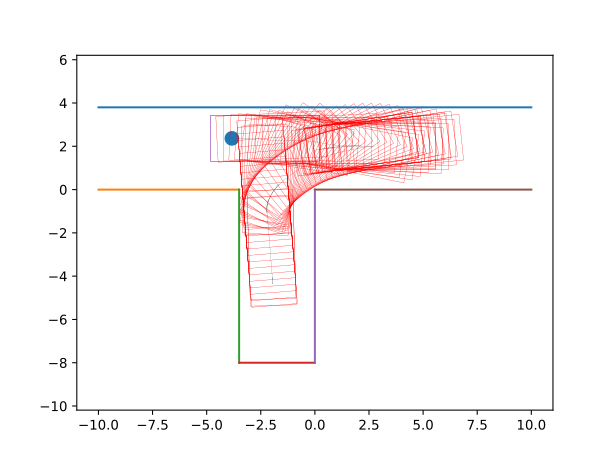

The table this chart was drawn from, first rows:
-3.83464, 2.36536, 0.00114082, -0.166667, -1
-3.535, 2.373, 0.05114, -0.1667, -1
-3.235, 2.381, 0.001141, 0.1667, -1
-2.935, 2.374, -0.04886, 0.1667, -1
-2.636, 2.352, -0.09886, 0.1667, -1
-2.338, 2.315, -0.1489, 0.1667, -1
-2.041, 2.278, -0.09886, -0.1667, -1
-1.741, 2.256, -0.04886, -0.1667, -1
-1.441, 2.248, 0.001141, -0.1667, -1
-1.142, 2.256, 0.05114, -0.1667, -1
-0.8418, 2.264, 0.001141, 0.1667, -1
-0.5419, 2.257, -0.04886, 0.1667, -1
-0.2427, 2.235, -0.09886, 0.1667, -1
0.05494, 2.198, -0.1489, 0.1667, -1
0.3504, 2.146, -0.1989, 0.1667, -1
0.6458, 2.094, -0.1489, -0.1667, -1
0.9435, 2.057, -0.09886, -0.1667, -1
1.243, 2.035, -0.04886, -0.1667, -1
1.543, 2.028, 0.001141, -0.1667, -1
1.842, 2.035, 0.05114, -0.1667, -1
2.142, 2.058, 0.1011, -0.1667, -1
1.843, 2.028, 0.1011, 0, 1
1.545, 1.998, 0.1011, 0, 1
1.246, 1.967, 0.1011, 0, 1
0.9476, 1.937, 0.1011, 0, 1
0.6492, 1.907, 0.1011, 0, 1
0.3507, 1.876, 0.1011, 0, 1
0.6483, 1.914, 0.1511, -0.1667, -1
0.9436, 1.967, 0.2011, -0.1667, -1
0.6483, 1.914, 0.1511, -0.1667, 1
0.3517, 1.869, 0.1511, 0, 1
0.05513, 1.824, 0.1511, 0, 1
0.3505, 1.876, 0.2011, -0.1667, -1
0.6458, 1.929, 0.1511, 0.1667, -1
0.9434, 1.967, 0.1011, 0.1667, -1
1.242, 1.99, 0.05114, 0.1667, -1
1.542, 1.997, 0.001141, 0.1667, -1
1.842, 1.99, -0.04886, 0.1667, -1
2.142, 1.983, 0.001141, -0.1667, -1
2.442, 1.991, 0.05114, -0.1667, -1
2.741, 2.014, 0.1011, -0.1667, -1
2.443, 1.976, 0.1511, 0.1667, 1
2.147, 1.931, 0.1511, 0, 1
1.852, 1.878, 0.2011, 0.1667, 1
1.558, 1.818, 0.2011, 0, 1
1.265, 1.751, 0.2511, 0.1667, 1
0.9747, 1.677, 0.2511, 0, 1
0.6861, 1.595, 0.3011, 0.1667, 1
0.4019, 1.499, 0.3511, 0.1667, 1
0.1229, 1.388, 0.4011, 0.1667, 1
-0.1502, 1.264, 0.4511, 0.1667, 1
-0.4168, 1.127, 0.5011, 0.1667, 1
-0.6762, 0.9763, 0.5511, 0.1667, 1
-0.9277, 0.8129, 0.6011, 0.1667, 1
-1.171, 0.6371, 0.6511, 0.1667, 1
-1.405, 0.4494, 0.7011, 0.1667, 1
-1.629, 0.2502, 0.7511, 0.1667, 1
-1.843, 0.04006, 0.8011, 0.1667, 1
-1.64, 0.2606, 0.8511, -0.1667, -1
-1.832, 0.03017, 0.9011, 0.1667, 1
-2.012, -0.2096, 0.9511, 0.1667, 1
... 29 more rows
